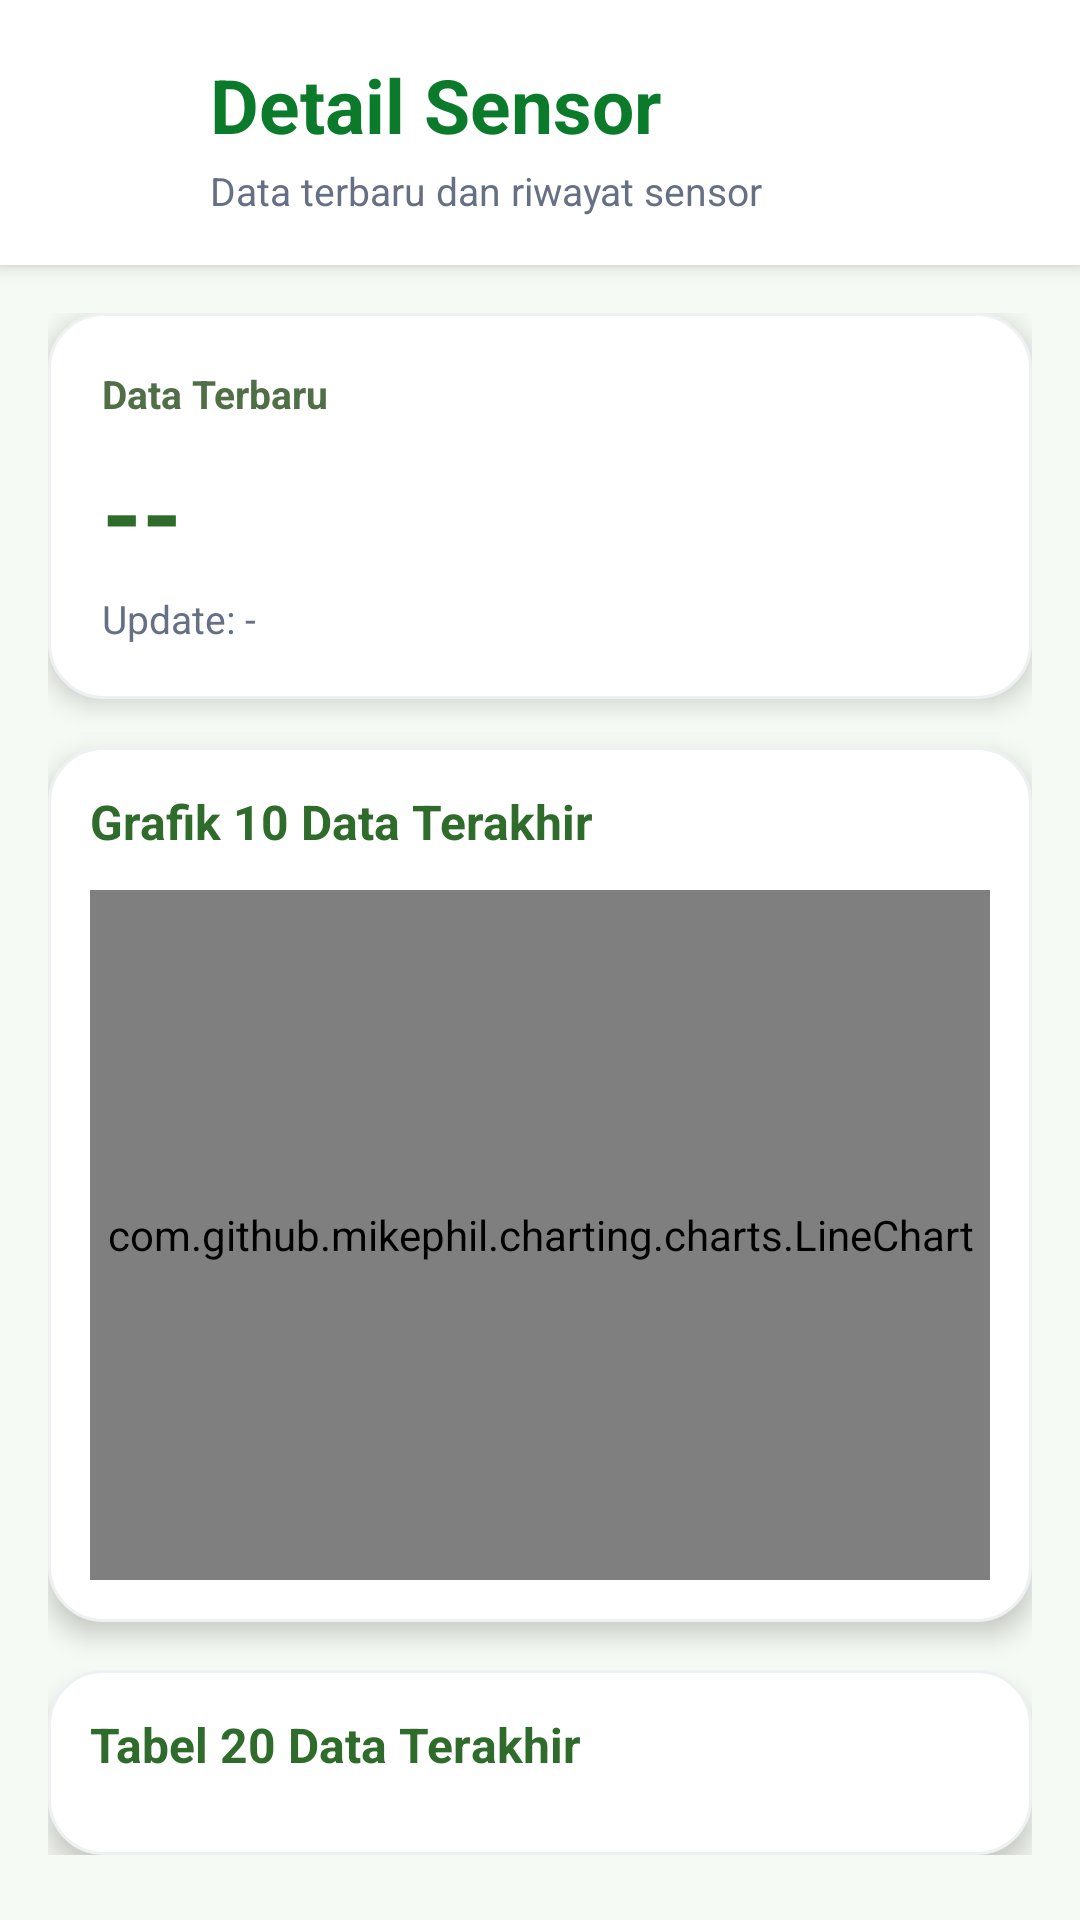

Write the Android layout XML for this screen, with the resource values it uses.
<!-- AndroidManifest.xml: application theme Theme.Penyakitan -->
<!-- res/layout/activity_sensor_detail.xml -->
<?xml version="1.0" encoding="utf-8"?>
<LinearLayout xmlns:android="http://schemas.android.com/apk/res/android"
    xmlns:tools="http://schemas.android.com/tools"
    android:layout_width="match_parent"
    android:layout_height="match_parent"
    android:background="#F6FAF4"
    android:orientation="vertical">

    <LinearLayout
        android:layout_width="match_parent"
        android:layout_height="wrap_content"
        android:background="#FFFFFF"
        android:elevation="4dp"
        android:orientation="vertical"
        android:paddingStart="18dp"
        android:paddingTop="18dp"
        android:paddingEnd="18dp"
        android:paddingBottom="16dp">

        <LinearLayout
            android:layout_width="match_parent"
            android:layout_height="wrap_content"
            android:gravity="center_vertical"
            android:orientation="horizontal">

            <ImageView
                android:id="@+id/btnBackSensorDetail"
                android:layout_width="40dp"
                android:layout_height="40dp"
                android:background="@drawable/bg_circle_white"
                android:clickable="true"
                android:focusable="true"
                android:foreground="?attr/selectableItemBackgroundBorderless"
                android:padding="9dp"
                android:scaleType="centerInside"
                android:src="@drawable/back" />

            <LinearLayout
                android:layout_width="0dp"
                android:layout_height="wrap_content"
                android:layout_marginStart="12dp"
                android:layout_weight="1"
                android:orientation="vertical">

                <TextView
                    android:id="@+id/tvSensorDetailTitle"
                    android:layout_width="wrap_content"
                    android:layout_height="wrap_content"
                    android:text="Detail Sensor"
                    android:textColor="#0B7A2A"
                    android:textSize="25sp"
                    android:textStyle="bold" />

                <TextView
                    android:id="@+id/tvSensorDetailSubtitle"
                    android:layout_width="wrap_content"
                    android:layout_height="wrap_content"
                    android:layout_marginTop="3dp"
                    android:text="Data terbaru dan riwayat sensor"
                    android:textColor="#667085"
                    android:textSize="13sp" />

            </LinearLayout>

        </LinearLayout>

    </LinearLayout>

    <ScrollView
        android:layout_width="match_parent"
        android:layout_height="0dp"
        android:layout_weight="1">

        <LinearLayout
            android:layout_width="match_parent"
            android:layout_height="wrap_content"
            android:orientation="vertical"
            android:padding="16dp">

            <LinearLayout
                android:layout_width="match_parent"
                android:layout_height="wrap_content"
                android:background="@drawable/bg_card_white"
                android:elevation="5dp"
                android:orientation="vertical"
                android:padding="18dp">

                <TextView
                    android:id="@+id/tvLatestSensorLabel"
                    android:layout_width="wrap_content"
                    android:layout_height="wrap_content"
                    android:text="Data Terbaru"
                    android:textColor="#506F46"
                    android:textSize="13sp"
                    android:textStyle="bold" />

                <TextView
                    android:id="@+id/tvLatestSensorValue"
                    android:layout_width="wrap_content"
                    android:layout_height="wrap_content"
                    android:layout_marginTop="8dp"
                    android:text="--"
                    android:textColor="#2F6B2A"
                    android:textSize="34sp"
                    android:textStyle="bold" />

                <TextView
                    android:id="@+id/tvLatestSensorTime"
                    android:layout_width="wrap_content"
                    android:layout_height="wrap_content"
                    android:layout_marginTop="4dp"
                    android:text="Update: -"
                    android:textColor="#667085"
                    android:textSize="13sp" />

            </LinearLayout>

            <LinearLayout
                android:layout_width="match_parent"
                android:layout_height="wrap_content"
                android:layout_marginTop="16dp"
                android:background="@drawable/bg_card_white"
                android:elevation="5dp"
                android:orientation="vertical"
                android:padding="14dp">

                <TextView
                    android:id="@+id/tvSensorChartTitle"
                    android:layout_width="wrap_content"
                    android:layout_height="wrap_content"
                    android:text="Grafik 10 Data Terakhir"
                    android:textColor="#2F6B2A"
                    android:textSize="16sp"
                    android:textStyle="bold" />

                <com.github.mikephil.charting.charts.LineChart
                    android:id="@+id/sensorLineChart"
                    android:layout_width="match_parent"
                    android:layout_height="230dp"
                    android:layout_marginTop="12dp"
                    tools:ignore="MissingClass" />

            </LinearLayout>

            <LinearLayout
                android:layout_width="match_parent"
                android:layout_height="wrap_content"
                android:layout_marginTop="16dp"
                android:background="@drawable/bg_card_white"
                android:elevation="5dp"
                android:orientation="vertical"
                android:padding="14dp">

                <TextView
                    android:id="@+id/tvSensorTableTitle"
                    android:layout_width="wrap_content"
                    android:layout_height="wrap_content"
                    android:text="Tabel 20 Data Terakhir"
                    android:textColor="#2F6B2A"
                    android:textSize="16sp"
                    android:textStyle="bold" />

                <TableLayout
                    android:id="@+id/tableSensorHistory"
                    android:layout_width="match_parent"
                    android:layout_height="wrap_content"
                    android:layout_marginTop="12dp"
                    android:stretchColumns="1" />

            </LinearLayout>

        </LinearLayout>

    </ScrollView>

</LinearLayout>
<!-- resources referenced by this layout -->
<resources>
  <!-- drawable bg_card_white (drawable) -->
  <?xml version="1.0" encoding="utf-8"?>
  <shape xmlns:android="http://schemas.android.com/apk/res/android">
      <solid android:color="#FFFFFF" />
      <corners android:radius="18dp" />
      <stroke
          android:width="1dp"
          android:color="#EEF0F2" />
  </shape>
  <style name="Theme.Penyakitan" parent="Base.Theme.Penyakitan" />
  <style name="Base.Theme.Penyakitan" parent="Theme.MaterialComponents.DayNight.NoActionBar">
          
          <item name="android:windowLightStatusBar">true</item>
          <item name="android:navigationBarColor">#F6FAF4</item>
          <item name="android:statusBarColor">#1F6B2A</item>
          <item name="android:windowBackground">#F6FAF4</item>
  
          
          <item name="colorPrimary">#0B7A2A</item>
          <item name="colorPrimaryVariant">#1F6B2A</item>
          <item name="colorOnPrimary">#FFFFFF</item>
  
          <item name="colorSecondary">#0B7A2A</item>
          <item name="colorSecondaryVariant">#1F6B2A</item>
          <item name="colorOnSecondary">#FFFFFF</item>
  
          
          <item name="colorAccent">#0B7A2A</item>
          <item name="android:colorAccent">#0B7A2A</item>
  
          
          <item name="materialButtonStyle">@style/Widget.App.GreenButton</item>
          <item name="progressBarStyle">@style/Widget.App.GreenProgressBar</item>
  
          
          <item name="android:forceDarkAllowed">false</item>
      </style>
  <style name="Widget.App.GreenButton" parent="Widget.MaterialComponents.Button">
          <item name="backgroundTint">#0B7A2A</item>
          <item name="android:backgroundTint">#0B7A2A</item>
          <item name="cornerRadius">16dp</item>
          <item name="android:textColor">#FFFFFF</item>
          <item name="textAllCaps">false</item>
      </style>
  <style name="Widget.App.GreenProgressBar" parent="@android:style/Widget.ProgressBar.Horizontal">
          <item name="android:progressTint">#0B7A2A</item>
          <item name="android:progressBackgroundTint">#E5E7EB</item>
          <item name="android:indeterminateTint">#0B7A2A</item>
      </style>
</resources>
